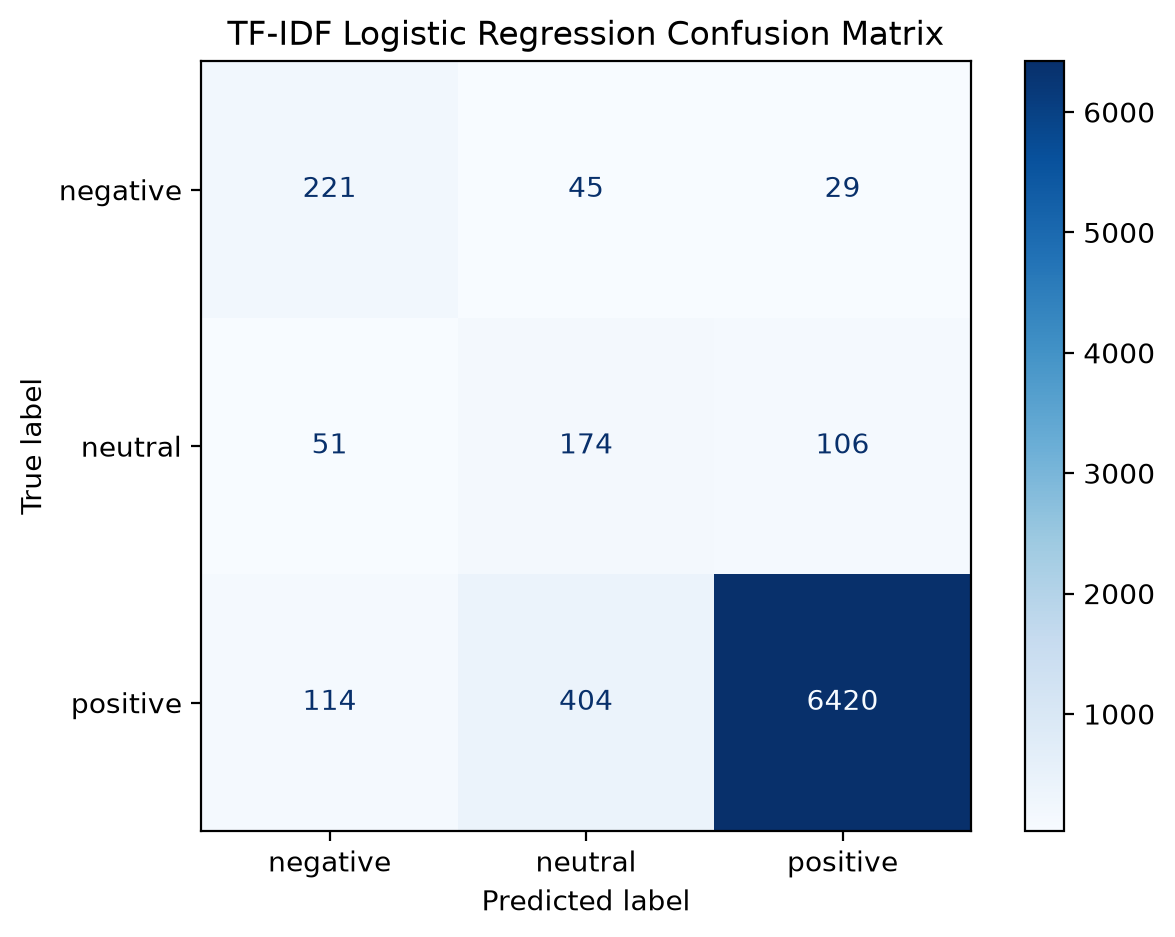

The data file committed next to this chart (first rows):
, predicted_negative, predicted_neutral, predicted_positive
actual_negative, 221, 45, 29
actual_neutral, 51, 174, 106
actual_positive, 114, 404, 6420
